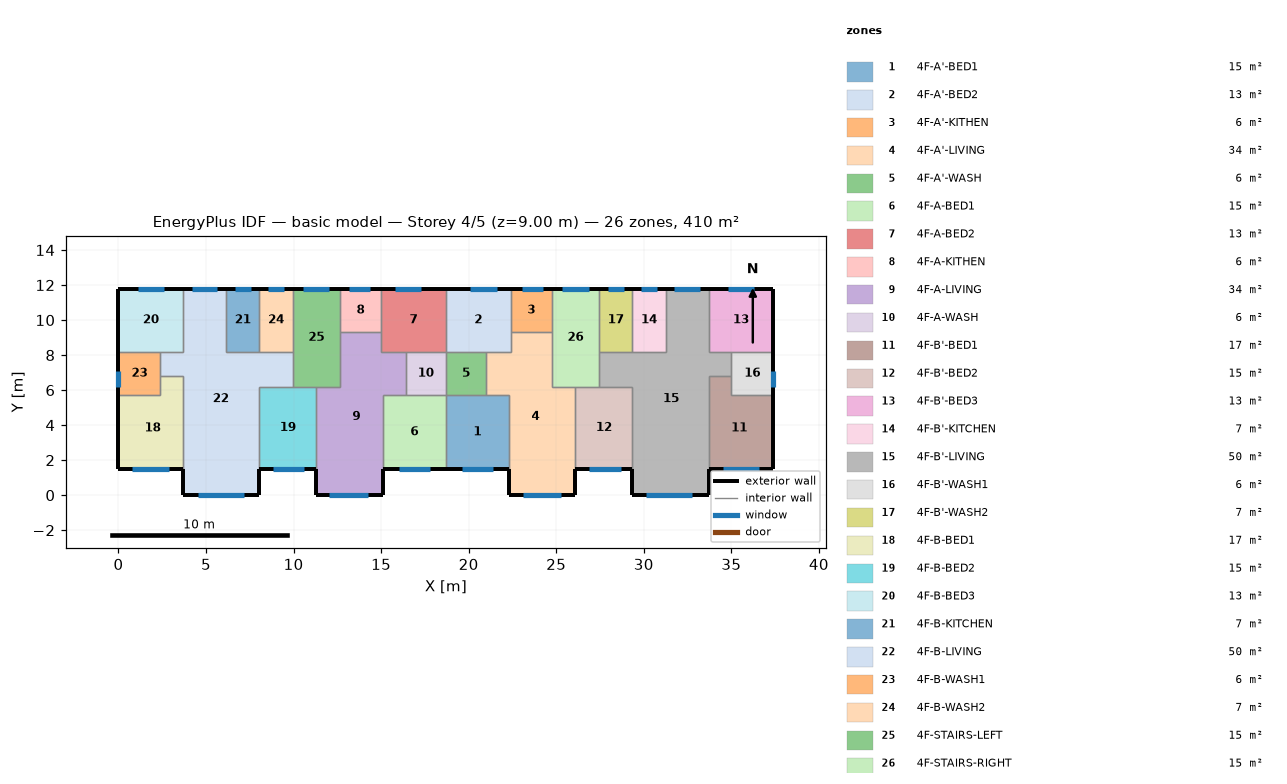
=== STOREY PLAN SPEC (per zone: floor XY polygon, exterior-wall plan segments, windows/doors) ===
zone 1: 4F-A'-BED1  (15.1 m²)
  floor: (18.70, 5.70) (22.30, 5.70) (22.30, 1.50) (18.70, 1.50)
  exterior wall: (18.70, 1.50) – (22.30, 1.50)  [3.6 m]
    window: (19.60, 1.50) – (21.40, 1.50)  [2.7 m²]
  interior walls: 4
zone 2: 4F-A'-BED2  (13.3 m²)
  floor: (18.70, 11.80) (22.40, 11.80) (22.40, 8.20) (18.70, 8.20)
  exterior wall: (22.40, 11.80) – (18.70, 11.80)  [3.7 m]
    window: (21.60, 11.80) – (20.10, 11.80)  [2.3 m²]
  interior walls: 5
zone 3: 4F-A'-KITHEN  (5.9 m²)
  floor: (24.75, 11.80) (24.75, 9.31) (22.40, 9.31) (22.40, 11.80)
  exterior wall: (24.75, 11.80) – (22.40, 11.80)  [2.3 m]
    window: (24.25, 11.80) – (23.05, 11.80)  [1.8 m²]
  interior walls: 3
zone 4: 4F-A'-LIVING  (34.3 m²)
  floor: (22.40, 9.31) (24.75, 9.31) (24.75, 6.20) (26.10, 6.20) (26.10, 0.00) (22.30, 0.00) (22.30, 5.70) (21.00, 5.70) (21.00, 8.20) (22.40, 8.20)
  exterior wall: (22.30, 1.50) – (22.30, 0.00)  [1.5 m]
  exterior wall: (26.10, 0.00) – (26.10, 1.50)  [1.5 m]
  exterior wall: (22.30, 0.00) – (26.10, 0.00)  [3.8 m]
    window: (23.10, 0.00) – (25.30, 0.00)  [3.3 m²]
  interior walls: 9
zone 5: 4F-A'-WASH  (5.7 m²)
  floor: (21.00, 8.20) (21.00, 5.70) (18.70, 5.70) (18.70, 8.20)
  interior walls: 4
zone 6: 4F-A-BED1  (15.1 m²)
  floor: (15.10, 5.70) (18.70, 5.70) (18.70, 1.50) (15.10, 1.50)
  exterior wall: (15.10, 1.50) – (18.70, 1.50)  [3.6 m]
    window: (16.00, 1.50) – (17.80, 1.50)  [2.7 m²]
  interior walls: 4
zone 7: 4F-A-BED2  (13.3 m²)
  floor: (18.70, 11.80) (18.70, 8.20) (15.00, 8.20) (15.00, 11.80)
  exterior wall: (18.70, 11.80) – (15.00, 11.80)  [3.7 m]
    window: (17.30, 11.80) – (15.80, 11.80)  [2.3 m²]
  interior walls: 5
zone 8: 4F-A-KITHEN  (5.9 m²)
  floor: (15.00, 11.80) (15.00, 9.31) (12.65, 9.31) (12.65, 11.80)
  exterior wall: (15.00, 11.80) – (12.65, 11.80)  [2.3 m]
    window: (14.35, 11.80) – (13.15, 11.80)  [1.8 m²]
  interior walls: 3
zone 9: 4F-A-LIVING  (34.3 m²)
  floor: (12.65, 9.31) (15.00, 9.31) (15.00, 8.20) (16.40, 8.20) (16.40, 5.70) (15.10, 5.70) (15.10, 0.00) (11.30, 0.00) (11.30, 6.20) (12.65, 6.20)
  exterior wall: (11.30, 1.50) – (11.30, 0.00)  [1.5 m]
  exterior wall: (15.10, 0.00) – (15.10, 1.50)  [1.5 m]
  exterior wall: (11.30, 0.00) – (15.10, 0.00)  [3.8 m]
    window: (12.05, 0.00) – (14.25, 0.00)  [3.3 m²]
  interior walls: 9
zone 10: 4F-A-WASH  (5.7 m²)
  floor: (18.70, 8.20) (18.70, 5.70) (16.40, 5.70) (16.40, 8.20)
  interior walls: 4
zone 11: 4F-B'-BED1  (17.0 m²)
  floor: (35.00, 6.80) (35.00, 5.70) (37.40, 5.70) (37.40, 1.50) (33.70, 1.50) (33.70, 6.80)
  exterior wall: (33.70, 1.50) – (37.40, 1.50)  [3.7 m]
    window: (34.50, 1.50) – (36.60, 1.50)  [3.1 m²]
  exterior wall: (37.40, 1.50) – (37.40, 5.70)  [4.2 m]
  interior walls: 4
zone 12: 4F-B'-BED2  (15.3 m²)
  floor: (26.10, 6.20) (29.35, 6.20) (29.35, 1.50) (26.10, 1.50)
  exterior wall: (26.10, 1.50) – (29.35, 1.50)  [3.3 m]
    window: (26.90, 1.50) – (28.70, 1.50)  [2.7 m²]
  interior walls: 4
zone 13: 4F-B'-BED3  (13.3 m²)
  floor: (37.40, 11.80) (37.40, 8.20) (33.70, 8.20) (33.70, 11.80)
  exterior wall: (37.40, 8.20) – (37.40, 11.80)  [3.6 m]
  exterior wall: (37.40, 11.80) – (33.70, 11.80)  [3.7 m]
    window: (36.30, 11.80) – (34.80, 11.80)  [2.2 m²]
  interior walls: 3
zone 14: 4F-B'-KITCHEN  (6.8 m²)
  floor: (29.35, 11.80) (31.25, 11.80) (31.25, 8.20) (29.35, 8.20)
  exterior wall: (31.25, 11.80) – (29.35, 11.80)  [1.9 m]
    window: (30.75, 11.80) – (29.85, 11.80)  [1.4 m²]
  interior walls: 3
zone 15: 4F-B'-LIVING  (50.1 m²)
  floor: (31.25, 11.80) (33.70, 11.80) (33.70, 8.20) (35.00, 8.20) (35.00, 6.80) (33.70, 6.80) (33.70, 0.00) (29.35, 0.00) (29.35, 6.20) (27.45, 6.20) (27.45, 8.20) (31.25, 8.20)
  exterior wall: (29.35, 1.50) – (29.35, 0.00)  [1.5 m]
  exterior wall: (33.70, 11.80) – (31.25, 11.80)  [2.5 m]
    window: (33.20, 11.80) – (31.70, 11.80)  [2.1 m²]
  exterior wall: (33.70, 0.00) – (33.70, 1.50)  [1.5 m]
  exterior wall: (29.35, 0.00) – (33.70, 0.00)  [4.4 m]
    window: (30.15, 0.00) – (32.75, 0.00)  [3.9 m²]
  interior walls: 11
zone 16: 4F-B'-WASH1  (6.0 m²)
  floor: (37.40, 8.20) (37.40, 5.70) (35.00, 5.70) (35.00, 8.20)
  exterior wall: (37.40, 5.70) – (37.40, 8.20)  [2.5 m]
    window: (37.40, 6.20) – (37.40, 7.10)  [1.3 m²]
  interior walls: 4
zone 17: 4F-B'-WASH2  (6.8 m²)
  floor: (27.45, 11.80) (29.35, 11.80) (29.35, 8.20) (27.45, 8.20)
  exterior wall: (29.35, 11.80) – (27.45, 11.80)  [1.9 m]
    window: (28.85, 11.80) – (27.95, 11.80)  [1.3 m²]
  interior walls: 3
zone 18: 4F-B-BED1  (17.0 m²)
  floor: (2.40, 6.80) (3.70, 6.80) (3.70, 1.50) (0.00, 1.50) (0.00, 5.70) (2.40, 5.70)
  exterior wall: (0.00, 1.50) – (3.70, 1.50)  [3.7 m]
    window: (0.80, 1.50) – (2.90, 1.50)  [3.2 m²]
  exterior wall: (0.00, 5.70) – (0.00, 1.50)  [4.2 m]
  interior walls: 4
zone 19: 4F-B-BED2  (15.3 m²)
  floor: (8.05, 6.20) (11.30, 6.20) (11.30, 1.50) (8.05, 1.50)
  exterior wall: (8.05, 1.50) – (11.30, 1.50)  [3.3 m]
    window: (8.80, 1.50) – (10.60, 1.50)  [2.7 m²]
  interior walls: 4
zone 20: 4F-B-BED3  (13.3 m²)
  floor: (0.00, 11.80) (3.70, 11.80) (3.70, 8.20) (0.00, 8.20)
  exterior wall: (3.70, 11.80) – (0.00, 11.80)  [3.7 m]
    window: (2.60, 11.80) – (1.10, 11.80)  [2.2 m²]
  exterior wall: (0.00, 11.80) – (0.00, 8.20)  [3.6 m]
  interior walls: 3
zone 21: 4F-B-KITCHEN  (6.8 m²)
  floor: (8.05, 11.80) (8.05, 8.20) (6.15, 8.20) (6.15, 11.80)
  exterior wall: (8.05, 11.80) – (6.15, 11.80)  [1.9 m]
    window: (7.55, 11.80) – (6.65, 11.80)  [1.3 m²]
  interior walls: 3
zone 22: 4F-B-LIVING  (50.1 m²)
  floor: (3.70, 11.80) (6.15, 11.80) (6.15, 8.20) (9.95, 8.20) (9.95, 6.20) (8.05, 6.20) (8.05, 0.00) (3.70, 0.00) (3.70, 6.80) (2.40, 6.80) (2.40, 8.20) (3.70, 8.20)
  exterior wall: (6.15, 11.80) – (3.70, 11.80)  [2.5 m]
    window: (5.60, 11.80) – (4.20, 11.80)  [2.1 m²]
  exterior wall: (8.05, 0.00) – (8.05, 1.50)  [1.5 m]
  exterior wall: (3.70, 0.00) – (8.05, 0.00)  [4.3 m]
    window: (4.55, 0.00) – (7.15, 0.00)  [3.9 m²]
  exterior wall: (3.70, 1.50) – (3.70, 0.00)  [1.5 m]
  interior walls: 11
zone 23: 4F-B-WASH1  (6.0 m²)
  floor: (2.40, 8.20) (2.40, 5.70) (0.00, 5.70) (0.00, 8.20)
  exterior wall: (0.00, 8.20) – (0.00, 5.70)  [2.5 m]
    window: (0.00, 7.10) – (0.00, 6.20)  [1.3 m²]
  interior walls: 4
zone 24: 4F-B-WASH2  (6.8 m²)
  floor: (9.95, 11.80) (9.95, 8.20) (8.05, 8.20) (8.05, 11.80)
  exterior wall: (9.95, 11.80) – (8.05, 11.80)  [1.9 m]
    window: (9.45, 11.80) – (8.55, 11.80)  [1.3 m²]
  interior walls: 3
zone 25: 4F-STAIRS-LEFT  (15.1 m²)
  floor: (9.95, 11.80) (12.65, 11.80) (12.65, 6.20) (9.95, 6.20)
  exterior wall: (12.65, 11.80) – (9.95, 11.80)  [2.7 m]
    window: (12.05, 11.80) – (10.55, 11.80)  [2.3 m²]
  interior walls: 6
zone 26: 4F-STAIRS-RIGHT  (15.1 m²)
  floor: (27.45, 11.80) (27.45, 6.20) (24.75, 6.20) (24.75, 11.80)
  exterior wall: (27.45, 11.80) – (24.75, 11.80)  [2.7 m]
    window: (26.85, 11.80) – (25.35, 11.80)  [2.3 m²]
  interior walls: 6

=== DERIVED (storey summary) ===
Building: basic model
Storey: 4 of 5  (floor level z = 9.00 m)
Storey gross floor area: 409.7 m²
Zones on this storey: 26
  - 4F-A'-BED1: floor 15.1 m²; exterior wall 3.6 m (10.8 m²); 1 window(s) 2.7 m²; WWR 25.0%
  - 4F-A'-BED2: floor 13.3 m²; exterior wall 3.7 m (11.1 m²); 1 window(s) 2.3 m²; WWR 20.3%
  - 4F-A'-KITHEN: floor 5.9 m²; exterior wall 2.3 m (7.0 m²); 1 window(s) 1.8 m²; WWR 25.5%
  - 4F-A'-LIVING: floor 34.3 m²; exterior wall 6.8 m (20.4 m²); 1 window(s) 3.3 m²; WWR 16.2%
  - 4F-A'-WASH: floor 5.7 m²
  - 4F-A-BED1: floor 15.1 m²; exterior wall 3.6 m (10.8 m²); 1 window(s) 2.7 m²; WWR 25.0%
  - 4F-A-BED2: floor 13.3 m²; exterior wall 3.7 m (11.1 m²); 1 window(s) 2.3 m²; WWR 20.3%
  - 4F-A-KITHEN: floor 5.9 m²; exterior wall 2.3 m (7.0 m²); 1 window(s) 1.8 m²; WWR 25.5%
  - 4F-A-LIVING: floor 34.3 m²; exterior wall 6.8 m (20.4 m²); 1 window(s) 3.3 m²; WWR 16.2%
  - 4F-A-WASH: floor 5.7 m²
  - 4F-B'-BED1: floor 17.0 m²; exterior wall 7.9 m (23.7 m²); 1 window(s) 3.1 m²; WWR 13.3%
  - 4F-B'-BED2: floor 15.3 m²; exterior wall 3.3 m (9.8 m²); 1 window(s) 2.7 m²; WWR 27.7%
  - 4F-B'-BED3: floor 13.3 m²; exterior wall 7.3 m (21.9 m²); 1 window(s) 2.2 m²; WWR 10.3%
  - 4F-B'-KITCHEN: floor 6.8 m²; exterior wall 1.9 m (5.7 m²); 1 window(s) 1.4 m²; WWR 23.7%
  - 4F-B'-LIVING: floor 50.1 m²; exterior wall 9.8 m (29.4 m²); 2 window(s) 6.0 m²; WWR 20.4%
  - 4F-B'-WASH1: floor 6.0 m²; exterior wall 2.5 m (7.5 m²); 1 window(s) 1.3 m²; WWR 18.0%
  - 4F-B'-WASH2: floor 6.8 m²; exterior wall 1.9 m (5.7 m²); 1 window(s) 1.3 m²; WWR 23.7%
  - 4F-B-BED1: floor 17.0 m²; exterior wall 7.9 m (23.7 m²); 1 window(s) 3.2 m²; WWR 13.3%
  - 4F-B-BED2: floor 15.3 m²; exterior wall 3.3 m (9.8 m²); 1 window(s) 2.7 m²; WWR 27.7%
  - 4F-B-BED3: floor 13.3 m²; exterior wall 7.3 m (21.9 m²); 1 window(s) 2.2 m²; WWR 10.3%
  - 4F-B-KITCHEN: floor 6.8 m²; exterior wall 1.9 m (5.7 m²); 1 window(s) 1.3 m²; WWR 23.7%
  - 4F-B-LIVING: floor 50.1 m²; exterior wall 9.8 m (29.4 m²); 2 window(s) 6.0 m²; WWR 20.4%
  - 4F-B-WASH1: floor 6.0 m²; exterior wall 2.5 m (7.5 m²); 1 window(s) 1.3 m²; WWR 18.0%
  - 4F-B-WASH2: floor 6.8 m²; exterior wall 1.9 m (5.7 m²); 1 window(s) 1.3 m²; WWR 23.7%
  - 4F-STAIRS-LEFT: floor 15.1 m²; exterior wall 2.7 m (8.1 m²); 1 window(s) 2.3 m²; WWR 27.8%
  - 4F-STAIRS-RIGHT: floor 15.1 m²; exterior wall 2.7 m (8.1 m²); 1 window(s) 2.3 m²; WWR 27.8%
Zone adjacency (shared interzone walls):
  - 4F-A'-BED1 ↔ 4F-A'-LIVING
  - 4F-A'-BED1 ↔ 4F-A'-WASH
  - 4F-A'-BED1 ↔ 4F-A-BED1
  - 4F-A'-BED2 ↔ 4F-A'-KITHEN
  - 4F-A'-BED2 ↔ 4F-A'-LIVING
  - 4F-A'-BED2 ↔ 4F-A'-WASH
  - 4F-A'-BED2 ↔ 4F-A-BED2
  - 4F-A'-KITHEN ↔ 4F-A'-LIVING
  - 4F-A'-KITHEN ↔ 4F-STAIRS-RIGHT
  - 4F-A'-LIVING ↔ 4F-A'-WASH
  - 4F-A'-LIVING ↔ 4F-B'-BED2
  - 4F-A'-LIVING ↔ 4F-STAIRS-RIGHT
  - 4F-A'-WASH ↔ 4F-A-WASH
  - 4F-A-BED1 ↔ 4F-A-LIVING
  - 4F-A-BED1 ↔ 4F-A-WASH
  - 4F-A-BED2 ↔ 4F-A-KITHEN
  - 4F-A-BED2 ↔ 4F-A-LIVING
  - 4F-A-BED2 ↔ 4F-A-WASH
  - 4F-A-KITHEN ↔ 4F-A-LIVING
  - 4F-A-KITHEN ↔ 4F-STAIRS-LEFT
  - 4F-A-LIVING ↔ 4F-A-WASH
  - 4F-A-LIVING ↔ 4F-B-BED2
  - 4F-A-LIVING ↔ 4F-STAIRS-LEFT
  - 4F-B'-BED1 ↔ 4F-B'-LIVING
  - 4F-B'-BED1 ↔ 4F-B'-WASH1
  - 4F-B'-BED2 ↔ 4F-B'-LIVING
  - 4F-B'-BED2 ↔ 4F-STAIRS-RIGHT
  - 4F-B'-BED3 ↔ 4F-B'-LIVING
  - 4F-B'-BED3 ↔ 4F-B'-WASH1
  - 4F-B'-KITCHEN ↔ 4F-B'-LIVING
  - 4F-B'-KITCHEN ↔ 4F-B'-WASH2
  - 4F-B'-LIVING ↔ 4F-B'-WASH1
  - 4F-B'-LIVING ↔ 4F-B'-WASH2
  - 4F-B'-LIVING ↔ 4F-STAIRS-RIGHT
  - 4F-B'-WASH2 ↔ 4F-STAIRS-RIGHT
  - 4F-B-BED1 ↔ 4F-B-LIVING
  - 4F-B-BED1 ↔ 4F-B-WASH1
  - 4F-B-BED2 ↔ 4F-B-LIVING
  - 4F-B-BED2 ↔ 4F-STAIRS-LEFT
  - 4F-B-BED3 ↔ 4F-B-LIVING
  - 4F-B-BED3 ↔ 4F-B-WASH1
  - 4F-B-KITCHEN ↔ 4F-B-LIVING
  - 4F-B-KITCHEN ↔ 4F-B-WASH2
  - 4F-B-LIVING ↔ 4F-B-WASH1
  - 4F-B-LIVING ↔ 4F-B-WASH2
  - 4F-B-LIVING ↔ 4F-STAIRS-LEFT
  - 4F-B-WASH2 ↔ 4F-STAIRS-LEFT